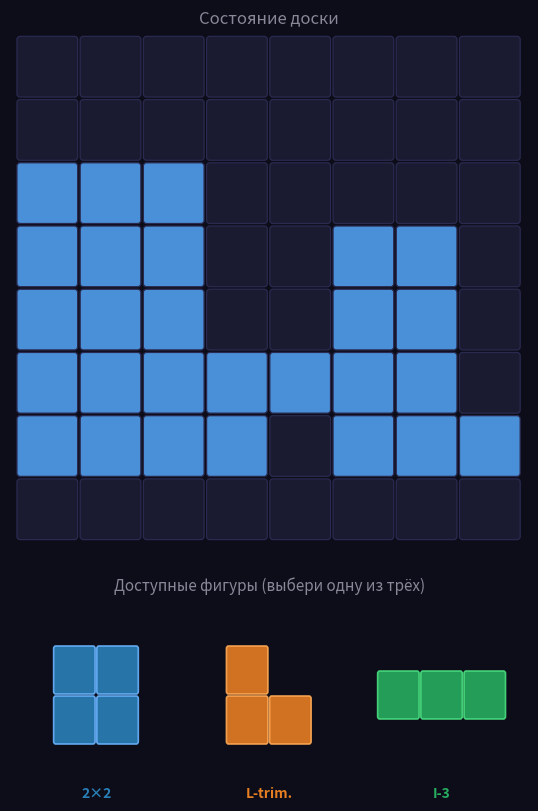
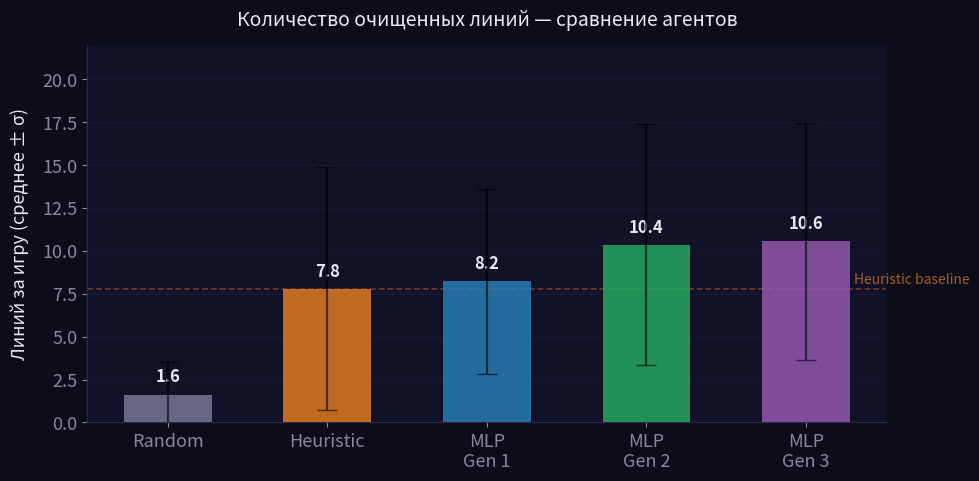

Write Python code to recreate these figures, in order. (Note: this script raises an exception after producing the figures.)
"""
generate_charts.py — генерирует все иллюстрации для HTML-презентации.

Запуск:
    cd presentation
    python generate_charts.py
"""

import os
import re
import numpy as np
import matplotlib.pyplot as plt
import matplotlib.patches as mpatches
import matplotlib.ticker as mticker
from matplotlib.patches import FancyBboxPatch, FancyArrowPatch

os.makedirs("charts", exist_ok=True)

# Убираем устаревшие файлы
for _old in ["chart_stability.png", "chart_survival.png", "chart_generations.png",
             "board_demo.png"]:
    _p = f"charts/{_old}"
    if os.path.exists(_p):
        os.remove(_p)
        print(f"  ✗ удалён {_p}")

# ── Цветовая палитра ─────────────────────────────────────────────────────────
BG          = "#0d0d1a"
CELL_FILLED = "#4a90d9"
CELL_EMPTY  = "#1a1a30"
GRID_STROKE = "#2a2a50"
GREEN_HEAT  = "#27ae60"
BLUE_BLOB   = "#2980b9"
RED_DEAD    = "#c0392b"
YELLOW_HIGH = "#f39c12"
PURPLE      = "#9b59b6"
ORANGE      = "#e67e22"

CARD   = "#111128"
BORDER = GRID_STROKE
BLUE   = CELL_FILLED
GREEN  = GREEN_HEAT
RED    = RED_DEAD
YELLOW = YELLOW_HIGH
TEAL   = "#1abc9c"
GREY   = "#7a7a9a"
WHITE  = "#e8e8f0"
MUTED  = "#888899"

plt.rcParams.update({
    "figure.facecolor":  BG,
    "axes.facecolor":    CARD,
    "axes.edgecolor":    BORDER,
    "axes.labelcolor":   WHITE,
    "axes.spines.top":   False,
    "axes.spines.right": False,
    "text.color":        WHITE,
    "xtick.color":       MUTED,
    "ytick.color":       MUTED,
    "grid.color":        BORDER,
    "grid.linewidth":    0.8,
    "font.family":       "sans-serif",
    "font.size":         13,
    "figure.dpi":        150,
})


def save(name: str):
    plt.savefig(f"charts/{name}", dpi=150, bbox_inches="tight",
                facecolor=BG, edgecolor="none")
    plt.close()
    print(f"  ✓ charts/{name}")


def sig_label(p: float) -> str:
    if p < 0.001: return "***"
    if p < 0.01:  return "**"
    if p < 0.05:  return "*"
    return "ns"


def draw_cell(ax, col, row_y, color, border=GRID_STROKE, lw=0.9, alpha=1.0):
    """Рисует одну ячейку сетки."""
    rect = FancyBboxPatch(
        (col + 0.06, row_y + 0.06), 0.86, 0.86,
        boxstyle="round,pad=0.05",
        facecolor=color, edgecolor=border, linewidth=lw, alpha=alpha,
    )
    ax.add_patch(rect)


def draw_piece(ax, shape, origin_col, origin_row_y, color, border="#ffaa55",
               lw=1.2, alpha=0.90):
    """Рисует фигуру (numpy 2D array) с верхним-левым углом в origin."""
    for r in range(shape.shape[0]):
        for c in range(shape.shape[1]):
            if shape[r, c]:
                draw_cell(ax, origin_col + c, origin_row_y - r,
                          color, border=border, lw=lw, alpha=alpha)


# ── Лог-данные ───────────────────────────────────────────────────────────────
LOG_PATHS = {
    "MLP Gen 1": "../models/gen1/mlp_gen_1/training_console.log",
    "MLP Gen 2": "../models/gen2/mlp_gen_2/training_console.log",
    "MLP Gen 3": "../models/gen3/training_console.log",
    "CNN Gen 1": "../models/gen1/cnn_gen_1/training_console.log",
    "CNN Gen 2": "../models/gen2/cnn_gen_2/training_console.log",
}

_STEPS_RE = re.compile(r'\|\s*total_timesteps\s*\|\s*([\d.e+]+)\s*\|')
_REW_RE   = re.compile(r'\|\s*ep_rew_mean\s*\|\s*([\d.e+\-]+)\s*\|')


def parse_log(path):
    log = open(path).read()
    steps = np.array([float(m.group(1)) for m in _STEPS_RE.finditer(log)])
    rews  = np.array([float(m.group(1)) for m in _REW_RE.finditer(log)])
    return steps, rews


def smooth(y, window=50):
    if len(y) <= window:
        return y, np.arange(len(y))
    kernel = np.ones(window) / window
    return np.convolve(y, kernel, mode='valid'), np.arange(window - 1, len(y))


# ════════════════════════════════════════════════════════════════════════════
# 1. ИГРОВАЯ ИЛЛЮСТРАЦИЯ — борд + 3 фигуры снизу
# ════════════════════════════════════════════════════════════════════════════
GAME_BOARD = np.array([
    [0, 0, 0, 0, 0, 0, 0, 0],
    [0, 0, 0, 0, 0, 0, 0, 0],
    [1, 1, 1, 0, 0, 0, 0, 0],
    [1, 1, 1, 0, 0, 1, 1, 0],
    [1, 1, 1, 0, 0, 1, 1, 0],
    [1, 1, 1, 1, 1, 1, 1, 0],
    [1, 1, 1, 1, 0, 1, 1, 1], 
    [0, 0, 0, 0, 0, 0, 0, 0],
])

# Три фигуры для выбора
PIECES = [
    np.array([[1, 1], [1, 1]]),       # 2×2 квадрат
    np.array([[1, 0], [1, 1]]),       # L-тримино
    np.array([[1, 1, 1]]),            # I-3 горизонталь
]
PIECE_COLORS  = [BLUE_BLOB, ORANGE, GREEN_HEAT]
PIECE_BORDERS = ["#6ab4ff", "#ffaa55", "#4ade80"]
PIECE_LABELS  = ["2×2", "L-trim.", "I-3"]

fig = plt.figure(figsize=(5.4, 8.0))
fig.patch.set_facecolor(BG)

# Борд занимает верхние 8 единиц
ax = fig.add_axes([0.02, 0.30, 0.96, 0.68])
ax.set_facecolor(BG)

for r in range(8):
    for c in range(8):
        draw_cell(ax, c, 7 - r, CELL_FILLED if GAME_BOARD[r, c] else CELL_EMPTY)

ax.set_xlim(-0.1, 8.1); ax.set_ylim(-0.2, 8.1)
ax.set_aspect("equal"); ax.axis("off")
ax.set_title("Состояние доски", fontsize=12, color=MUTED, pad=4)

# Разделительная полоса
ax_div = fig.add_axes([0.05, 0.27, 0.90, 0.01])
ax_div.set_facecolor(GRID_STROKE); ax_div.axis("off")

# Три фигуры снизу
ax_p = fig.add_axes([0.02, 0.01, 0.96, 0.25])
ax_p.set_facecolor(BG); ax_p.axis("off")
ax_p.set_xlim(0, 12); ax_p.set_ylim(-0.5, 3.5)
ax_p.set_title("Доступные фигуры (выбери одну из трёх)", fontsize=11,
               color=MUTED, pad=2)

positions = [0.5, 4.5, 8.5]   # x-начало для каждой фигуры
for piece, color, border, label, px in zip(
        PIECES, PIECE_COLORS, PIECE_BORDERS, PIECE_LABELS, positions):
    h, w = piece.shape
    # Центрируем фигуру в окне шириной ~3 ячейки
    off_c = (3 - w) / 2
    off_r = (3 - h) / 2
    for r in range(h):
        for c in range(w):
            if piece[r, c]:
                draw_cell(ax_p, px + off_c + c, off_r + (h - 1 - r),
                          color, border=border, lw=1.2, alpha=0.90)
    ax_p.text(px + 1.5, -0.35, label, ha="center", va="top",
              fontsize=10, color=color, fontweight="bold")

plt.savefig("charts/board_game_demo.png", dpi=150, bbox_inches="tight",
            facecolor=BG, edgecolor="none")
plt.close()
print("  ✓ charts/board_game_demo.png")


# ════════════════════════════════════════════════════════════════════════════
# 3. СРАВНЕНИЕ ЛИНИЙ (основной результат)
# ════════════════════════════════════════════════════════════════════════════
agents = ["Random", "Heuristic", "MLP\nGen 1", "MLP\nGen 2", "MLP\nGen 3"]
means  = [1.62,     7.79,        8.22,          10.36,         10.56]
stds   = [1.93,     7.09,        5.42,           7.03,           6.91]
colors = [GREY,     ORANGE,      BLUE_BLOB,      GREEN_HEAT,     PURPLE]

fig, ax = plt.subplots(figsize=(10, 5.0))
bars = ax.bar(agents, means, color=colors, width=0.55, alpha=0.82, zorder=3,
              yerr=stds, capsize=7,
              error_kw={"color": WHITE, "linewidth": 1.6, "alpha": 0.6})
ax.set_ylabel("Линий за игру (среднее ± σ)", fontsize=13, labelpad=10)
ax.set_title("Количество очищенных линий — сравнение агентов",
             fontsize=14, pad=14, color=WHITE)
ax.set_ylim(0, 22)
ax.yaxis.grid(True, alpha=0.25, zorder=0)
ax.set_axisbelow(True)

for bar, mean in zip(bars, means):
    ax.text(bar.get_x() + bar.get_width() / 2, mean + 0.5,
            f"{mean:.1f}", ha="center", va="bottom",
            fontsize=12, color=WHITE, fontweight="bold")

ax.axhline(7.79, color=ORANGE, linestyle="--", linewidth=1.2, alpha=0.4, zorder=2)
ax.text(4.3, 8.1, "Heuristic baseline", fontsize=10, color=ORANGE, alpha=0.7)
plt.tight_layout()
save("chart_lines.png")


# ════════════════════════════════════════════════════════════════════════════
# 5. КРИВЫЕ ОБУЧЕНИЯ — MLP
# ════════════════════════════════════════════════════════════════════════════
MLP_MODELS = ["MLP Gen 1", "MLP Gen 2", "MLP Gen 3"]
MLP_COLORS = [BLUE_BLOB, GREEN_HEAT, PURPLE]

fig, ax = plt.subplots(figsize=(11, 5.2))

for name, color in zip(MLP_MODELS, MLP_COLORS):
    steps, rews = parse_log(LOG_PATHS[name])
    steps_m = steps / 1e6  # в миллионах
    win = 80 if len(rews) > 1000 else 40

    # Сырые данные — лёгкая полоса
    ax.plot(steps_m, rews, color=color, alpha=0.12, linewidth=0.8, zorder=2)

    # Сглаженная кривая
    s_rews, s_idx = smooth(rews, win)
    ax.plot(steps_m[s_idx], s_rews, color=color, linewidth=2.2,
            label=name, zorder=3)

    # Финальное значение
    final = s_rews[-1]
    ax.text(steps_m[s_idx[-1]] + 0.04, final,
            f"{final:.1f}", va="center", fontsize=10, color=color,
            fontweight="bold")

ax.axhline(36.1, color=ORANGE, linestyle="--", linewidth=1.2, alpha=0.5, zorder=1)
ax.text(0.05, 37.0, "Heuristic (≈36)", fontsize=10, color=ORANGE, alpha=0.7)

ax.set_xlabel("Шаги обучения (млн)", fontsize=13, labelpad=8)
ax.set_ylabel("ep_rew_mean (скользящее среднее)", fontsize=13, labelpad=8)
ax.set_title("Кривые обучения — MLP агенты", fontsize=14, pad=12)
ax.set_xlim(0, 5.2)
ax.yaxis.grid(True, alpha=0.20, zorder=0); ax.set_axisbelow(True)
ax.legend(fontsize=12, framealpha=0.2, loc="upper left")
plt.tight_layout()
save("chart_learning_mlp.png")


# ════════════════════════════════════════════════════════════════════════════
# 6. КРИВЫЕ ОБУЧЕНИЯ — CNN
# ════════════════════════════════════════════════════════════════════════════
CNN_MODELS = ["CNN Gen 1", "CNN Gen 2"]
CNN_COLORS = [TEAL, RED_DEAD]

fig, ax = plt.subplots(figsize=(11, 5.2))

for name, color in zip(CNN_MODELS, CNN_COLORS):
    steps, rews = parse_log(LOG_PATHS[name])
    steps_m = steps / 1e6
    win = 80 if len(rews) > 1000 else 40

    ax.plot(steps_m, rews, color=color, alpha=0.12, linewidth=0.8, zorder=2)

    s_rews, s_idx = smooth(rews, win)
    ax.plot(steps_m[s_idx], s_rews, color=color, linewidth=2.2,
            label=name, zorder=3)

    final = s_rews[-1]
    ax.text(steps_m[s_idx[-1]] + 0.04, final,
            f"{final:.1f}", va="center", fontsize=10, color=color,
            fontweight="bold")

ax.axhline(36.1, color=ORANGE, linestyle="--", linewidth=1.2, alpha=0.5, zorder=1)
ax.text(0.05, 37.0, "Heuristic (≈36)", fontsize=10, color=ORANGE, alpha=0.7)

# Плейсхолдер CNN Gen 3
ax.text(2.6, 15,
        "CNN Gen 3\nне обучался",
        ha="center", va="center", fontsize=12, color=MUTED, style="italic",
        bbox=dict(boxstyle="round,pad=0.5", facecolor=CARD,
                  edgecolor=MUTED, alpha=0.6))

ax.set_xlabel("Шаги обучения (млн)", fontsize=13, labelpad=8)
ax.set_ylabel("ep_rew_mean (скользящее среднее)", fontsize=13, labelpad=8)
ax.set_title("Кривые обучения — CNN агенты", fontsize=14, pad=12)
ax.set_xlim(0, 5.2)
ax.yaxis.grid(True, alpha=0.20, zorder=0); ax.set_axisbelow(True)
ax.legend(fontsize=12, framealpha=0.2, loc="upper left")
plt.tight_layout()
save("chart_learning_cnn.png")


# ════════════════════════════════════════════════════════════════════════════
# ДАННЫЕ — статические метрики всех агентов
# ════════════════════════════════════════════════════════════════════════════
AGENT_LINES = {
    "Random":    {"mean": 1.62,  "std": 1.93},
    "Heuristic": {"mean": 7.79,  "std": 7.09},
    "MLP Gen 1": {"mean": 8.22,  "std": 5.42},
    "MLP Gen 2": {"mean": 10.36, "std": 7.03},
    "MLP Gen 3": {"mean": 10.56, "std": 6.91},
    "CNN Gen 1": {"mean": 7.10,  "std": 5.89},
    "CNN Gen 2": {"mean": 9.80,  "std": 6.74},
}

THRESHOLDS = [1, 5, 10, 15, 20, 25, 30]
SURVIVAL = {
    "Random":    {1: 0.62, 5: 0.08, 10: 0.01, 15: 0.00, 20: 0.00, 25: 0.00, 30: 0.00},
    "Heuristic": {1: 0.72, 5: 0.52, 10: 0.31, 15: 0.18, 20: 0.10, 25: 0.05, 30: 0.02},
    "MLP Gen 1": {1: 0.80, 5: 0.62, 10: 0.35, 15: 0.14, 20: 0.04, 25: 0.01, 30: 0.00},
    "MLP Gen 2": {1: 0.84, 5: 0.69, 10: 0.45, 15: 0.25, 20: 0.12, 25: 0.05, 30: 0.02},
    "MLP Gen 3": {1: 0.85, 5: 0.71, 10: 0.47, 15: 0.26, 20: 0.13, 25: 0.05, 30: 0.02},
    "CNN Gen 1": {1: 0.75, 5: 0.55, 10: 0.28, 15: 0.11, 20: 0.03, 25: 0.01, 30: 0.00},
    "CNN Gen 2": {1: 0.83, 5: 0.67, 10: 0.43, 15: 0.23, 20: 0.10, 25: 0.04, 30: 0.01},
}

AGENT_COLORS = {
    "Random":    GREY,
    "Heuristic": ORANGE,
    "MLP Gen 1": BLUE_BLOB,
    "MLP Gen 2": GREEN_HEAT,
    "MLP Gen 3": PURPLE,
    "CNN Gen 1": TEAL,
    "CNN Gen 2": RED_DEAD,
    "CNN Gen 3": MUTED,
}

ALL_AGENTS = ["Random", "Heuristic",
              "MLP Gen 1", "MLP Gen 2", "MLP Gen 3",
              "CNN Gen 1", "CNN Gen 2", "CNN Gen 3"]


# ════════════════════════════════════════════════════════════════════════════
# 7. ВЫЖИВАЕМОСТЬ — ВСЕ 8 АГЕНТОВ
# ════════════════════════════════════════════════════════════════════════════
fig, ax = plt.subplots(figsize=(11, 5.5))

xs = [0] + THRESHOLDS
for name in ALL_AGENTS:
    color = AGENT_COLORS[name]
    if name == "CNN Gen 3":
        # плейсхолдер — нулевая пунктирная линия
        ax.plot(xs, [0] * len(xs), color=MUTED, linewidth=1.2,
                linestyle=":", alpha=0.5, label="CNN Gen 3 (нет данных)", zorder=1)
        continue

    rates = SURVIVAL[name]
    ys = [1.0] + [rates[t] for t in THRESHOLDS]

    if name in ("Random", "Heuristic"):
        lw, ls, z = 1.8, "--", 2
    elif "MLP" in name:
        lw, ls, z = 2.4, "-", 3
    else:
        lw, ls, z = 2.0, "-.", 3

    ax.step(xs, ys, where="post", color=color, linewidth=lw,
            linestyle=ls, alpha=0.90, label=name, zorder=z)
    ax.plot(THRESHOLDS, [rates[t] for t in THRESHOLDS],
            "o", color=color, markersize=4, alpha=0.65, zorder=z + 1)

ax.set_xlabel("Число очищенных линий (порог)", fontsize=13, labelpad=8)
ax.set_ylabel("Доля эпизодов ≥ threshold", fontsize=13, labelpad=8)
ax.set_title("Survival Analysis — все агенты", fontsize=14, pad=12)
ax.set_xlim(0, 32); ax.set_ylim(0, 1.05)
ax.yaxis.set_major_formatter(mticker.PercentFormatter(xmax=1))
ax.yaxis.grid(True, alpha=0.20, zorder=0)
ax.xaxis.grid(True, alpha=0.12, zorder=0)
ax.set_axisbelow(True)
ax.legend(fontsize=10, framealpha=0.2, loc="upper right",
          ncol=2, columnspacing=1.0)
plt.tight_layout()
save("chart_survival_all.png")


# ════════════════════════════════════════════════════════════════════════════
# 8. СТАБИЛЬНОСТЬ (CV) — ВСЕ 8 АГЕНТОВ
# ════════════════════════════════════════════════════════════════════════════
# CV = std / mean
CV_DATA = {}
for name in ALL_AGENTS:
    if name == "CNN Gen 3":
        CV_DATA[name] = None
    else:
        d = AGENT_LINES[name]
        CV_DATA[name] = d["std"] / d["mean"]

fig, ax = plt.subplots(figsize=(10, 5.5))

y_pos = np.arange(len(ALL_AGENTS))
bar_colors = [AGENT_COLORS[n] for n in ALL_AGENTS]
cv_vals = [CV_DATA[n] if CV_DATA[n] is not None else 0.0 for n in ALL_AGENTS]

bars = ax.barh(y_pos, cv_vals, color=bar_colors, alpha=0.85,
               height=0.55, zorder=3)

# Штриховка для CNN Gen 3
gen3_idx = ALL_AGENTS.index("CNN Gen 3")
bars[gen3_idx].set_hatch("///")
bars[gen3_idx].set_alpha(0.30)

for i, (name, cv) in enumerate(zip(ALL_AGENTS, cv_vals)):
    if name == "CNN Gen 3":
        ax.text(0.04, i, "нет данных", va="center", fontsize=10,
                color=MUTED, style="italic")
    else:
        ax.text(cv + 0.015, i, f"{cv:.2f}",
                va="center", fontsize=11, color=WHITE, fontweight="bold")

# Справочные линии
for ref, label_text, col in [
    (0.70, "← нейросети", GREEN_HEAT),
    (0.91, "Heuristic", ORANGE),
]:
    ax.axvline(ref, color=col, linestyle=":", linewidth=1.2, alpha=0.45, zorder=4)

ax.text(0.72, 7.5, "← нейросети", fontsize=9, color=GREEN_HEAT, alpha=0.7)

ax.set_yticks(y_pos)
ax.set_yticklabels(ALL_AGENTS, fontsize=12)
ax.invert_yaxis()
ax.set_xlabel("Коэффициент вариации CV = σ / μ  (меньше = стабильнее)",
              fontsize=12, labelpad=8)
ax.set_title("Стабильность — все агенты", fontsize=14, pad=12)
ax.set_xlim(0, 1.45)
ax.xaxis.grid(True, alpha=0.20, zorder=0); ax.set_axisbelow(True)
plt.tight_layout()
save("chart_stability_all.png")


# ════════════════════════════════════════════════════════════════════════════
# 9–15. СТАТИСТИЧЕСКИЕ ТЕСТЫ
# ════════════════════════════════════════════════════════════════════════════

MW_RESULTS = {
    "MLP Gen 1": (0.534, 0.141),
    "MLP Gen 2": (0.613, 0.0028),
    "MLP Gen 3": (0.621, 0.0018),
    "CNN Gen 1": (0.503, 0.820),
    "CNN Gen 2": (0.591, 0.011),
}
COHENS_D = {
    "MLP Gen 1": +0.07, "MLP Gen 2": +0.37, "MLP Gen 3": +0.40,
    "CNN Gen 1": -0.10, "CNN Gen 2": +0.30,
}
BOOTSTRAP_CI = {
    "MLP Gen 1": (+0.43, -0.72, +1.58),
    "MLP Gen 2": (+2.57, +1.31, +3.84),
    "MLP Gen 3": (+2.77, +1.51, +4.03),
    "CNN Gen 1": (-0.69, -1.93, +0.55),
    "CNN Gen 2": (+2.01, +0.78, +3.24),
}
WILCOXON = {
    "MLP Gen 1": (0.530, 0.092,  +0.5),
    "MLP Gen 2": (0.600, 0.0012, +2.0),
    "MLP Gen 3": (0.618, 0.0008, +2.5),
    "CNN Gen 1": (0.490, 0.620,  -0.5),
    "CNN Gen 2": (0.578, 0.015,  +1.5),
}

mlp_agents = ["MLP Gen 1", "MLP Gen 2", "MLP Gen 3"]
cnn_agents = ["CNN Gen 1", "CNN Gen 2", "CNN Gen 3"]


# ── 9. Mann-Whitney CLES ─────────────────────────────────────────────────────
fig, axes = plt.subplots(1, 2, figsize=(13, 5.0))
fig.suptitle("Mann–Whitney U: CLES  (P(агент > Heuristic) | 0.5 = паритет)",
             fontsize=14, color=WHITE, y=1.01)

for ax, group, title in zip(axes, [mlp_agents, cnn_agents],
                             ["MLP агенты", "CNN агенты"]):
    cles_vals, p_vals, clrs, labels = [], [], [], []
    for name in group:
        if name == "CNN Gen 3":
            cles_vals.append(0.0); p_vals.append(None)
            clrs.append(MUTED); labels.append(name)
        else:
            c, p = MW_RESULTS[name]
            cles_vals.append(c); p_vals.append(p)
            clrs.append(AGENT_COLORS[name]); labels.append(name)

    y = np.arange(len(labels))
    ax.barh(y, cles_vals, color=clrs, alpha=0.85, height=0.50, zorder=3)
    ax.axvline(0.5, color=WHITE, linestyle="--", linewidth=1.2, alpha=0.4, zorder=4)

    for i, (name, p) in enumerate(zip(labels, p_vals)):
        val = cles_vals[i]
        if name == "CNN Gen 3":
            ax.text(0.26, i, "нет данных", va="center", ha="center",
                    fontsize=11, color=MUTED, style="italic")
        else:
            ax.text(val + 0.008, i, f"{val:.3f}  {sig_label(p)}",
                    va="center", fontsize=11, color=WHITE, fontweight="bold")

    ax.set_yticks(y); ax.set_yticklabels(labels, fontsize=12)
    ax.set_xlim(0.35, 0.75); ax.set_xlabel("CLES", fontsize=12)
    ax.set_title(title, fontsize=13, pad=8)
    ax.xaxis.grid(True, alpha=0.20, zorder=0); ax.set_axisbelow(True)
    ax.text(0.355, -0.7, "ns = p≥0.05  * = p<0.05  ** = p<0.01  *** = p<0.001",
            fontsize=8, color=MUTED)

plt.tight_layout()
save("chart_stat_mann_whitney.png")


# ── 10. Cohen's d ────────────────────────────────────────────────────────────
fig, axes = plt.subplots(1, 2, figsize=(13, 5.0))
fig.suptitle("Cohen's d — размер эффекта (агент − Heuristic, метрика: lines)",
             fontsize=14, color=WHITE, y=1.01)

for ax, group, title in zip(axes, [mlp_agents, cnn_agents],
                             ["MLP агенты", "CNN агенты"]):
    d_vals, clrs, labels = [], [], []
    for name in group:
        if name == "CNN Gen 3":
            d_vals.append(0.0); clrs.append(MUTED); labels.append(name)
        else:
            d_vals.append(COHENS_D[name])
            clrs.append(AGENT_COLORS[name]); labels.append(name)

    y = np.arange(len(labels))
    ax.barh(y, d_vals, color=clrs, alpha=0.85, height=0.50, zorder=3)
    ax.axvline(0.0, color=WHITE, linestyle="-", linewidth=1.0, alpha=0.5, zorder=4)

    for ref, lbl, col in [(0.2, "мало", YELLOW_HIGH),
                           (0.5, "средне", ORANGE),
                           (0.8, "много", RED_DEAD)]:
        ax.axvline(ref, color=col, linestyle=":", linewidth=1.0, alpha=0.45, zorder=3)
        ax.text(ref + 0.01, len(labels) - 0.1, lbl,
                fontsize=8, color=col, alpha=0.7, va="top")

    for i, (name, d) in enumerate(zip(labels, d_vals)):
        if name == "CNN Gen 3":
            ax.text(0.02, i, "нет данных", va="center", ha="left",
                    fontsize=11, color=MUTED, style="italic")
        else:
            off = 0.015 if d >= 0 else -0.08
            ax.text(d + off, i, f"{d:+.2f}",
                    va="center", fontsize=11, color=WHITE, fontweight="bold")

    ax.set_yticks(y); ax.set_yticklabels(labels, fontsize=12)
    ax.set_xlim(-0.30, 0.65); ax.set_xlabel("Cohen's d", fontsize=12)
    ax.set_title(title, fontsize=13, pad=8)
    ax.xaxis.grid(True, alpha=0.20, zorder=0); ax.set_axisbelow(True)

plt.tight_layout()
save("chart_stat_cohens_d.png")


# ── 11. Bootstrap 95% CI ─────────────────────────────────────────────────────
fig, axes = plt.subplots(1, 2, figsize=(13, 5.0))
fig.suptitle("Bootstrap 95% CI разницы средних (агент − Heuristic, lines)",
             fontsize=14, color=WHITE, y=1.01)

for ax, group, title in zip(axes, [mlp_agents, cnn_agents],
                             ["MLP агенты", "CNN агенты"]):
    y = np.arange(len(group))
    labels = []
    for i, name in enumerate(group):
        if name == "CNN Gen 3":
            labels.append(name)
            ax.text(0.0, i, "нет данных", va="center", ha="center",
                    fontsize=11, color=MUTED, style="italic")
            continue

        obs, lo, hi = BOOTSTRAP_CI[name]
        color = AGENT_COLORS[name]
        is_sig = (lo > 0) or (hi < 0)
        ax.plot([lo, hi], [i, i], color=color,
                linewidth=2.5 if is_sig else 1.5,
                alpha=0.9 if is_sig else 0.55, zorder=3)
        ax.plot(obs, i, "o", color=color, markersize=9, zorder=4)
        ax.plot([lo, hi], [i, i], "|", color=color,
                markersize=10, markeredgewidth=2, zorder=4)
        suffix = "  ✓" if is_sig else "  ✗"
        ax.text(hi + 0.15, i,
                f"{obs:+.2f} [{lo:+.1f}, {hi:+.1f}]{suffix}",
                va="center", fontsize=10, color=WHITE)
        labels.append(name)

    ax.axvline(0.0, color=WHITE, linestyle="--", linewidth=1.2, alpha=0.4, zorder=5)
    ax.set_yticks(y); ax.set_yticklabels(labels, fontsize=12)
    ax.set_xlim(-3.5, 8.5); ax.set_xlabel("Разница средних (lines)", fontsize=12)
    ax.set_title(title, fontsize=13, pad=8)
    ax.xaxis.grid(True, alpha=0.20, zorder=0); ax.set_axisbelow(True)
    ax.text(-3.4, -0.7, "✓ CI не включает 0  ✗ CI включает 0",
            fontsize=8, color=MUTED)

plt.tight_layout()
save("chart_stat_bootstrap_ci.png")


# ── 12. Wilcoxon paired win rate ─────────────────────────────────────────────
fig, axes = plt.subplots(1, 2, figsize=(13, 5.0))
fig.suptitle("Wilcoxon paired: Win Rate vs Heuristic (одинаковые эпизоды)",
             fontsize=14, color=WHITE, y=1.01)

for ax, group, title in zip(axes, [mlp_agents, cnn_agents],
                             ["MLP агенты", "CNN агенты"]):
    wr_vals, p_vals, med_diffs, clrs, labels = [], [], [], [], []
    for name in group:
        if name == "CNN Gen 3":
            wr_vals.append(0.0); p_vals.append(None)
            med_diffs.append(None); clrs.append(MUTED); labels.append(name)
        else:
            wr, p, md = WILCOXON[name]
            wr_vals.append(wr); p_vals.append(p)
            med_diffs.append(md); clrs.append(AGENT_COLORS[name])
            labels.append(name)

    y = np.arange(len(labels))
    ax.barh(y, wr_vals, color=clrs, alpha=0.85, height=0.50, zorder=3)
    ax.axvline(0.5, color=WHITE, linestyle="--", linewidth=1.2, alpha=0.4, zorder=4)

    for i, (name, wr, p, md) in enumerate(zip(labels, wr_vals, p_vals, med_diffs)):
        if name == "CNN Gen 3":
            ax.text(0.26, i, "нет данных", va="center", ha="center",
                    fontsize=11, color=MUTED, style="italic")
        else:
            ax.text(wr + 0.005, i,
                    f"{wr:.1%}  {sig_label(p)}  (Δmed={md:+.1f})",
                    va="center", fontsize=10, color=WHITE, fontweight="bold")

    ax.set_yticks(y); ax.set_yticklabels(labels, fontsize=12)
    ax.set_xlim(0.35, 0.80)
    ax.set_xlabel("Win Rate (агент > Heuristic)", fontsize=11)
    ax.set_title(title, fontsize=13, pad=8)
    ax.xaxis.grid(True, alpha=0.20, zorder=0); ax.set_axisbelow(True)
    ax.text(0.355, -0.7, "ns = p≥0.05  * = p<0.05  ** = p<0.01  *** = p<0.001",
            fontsize=8, color=MUTED)

plt.tight_layout()
save("chart_stat_wilcoxon.png")


# ── 13. Survival curves (детальные — две панели) ─────────────────────────────
fig, axes = plt.subplots(1, 2, figsize=(14, 5.5))
fig.suptitle("Survival Analysis — P(lines ≥ threshold)",
             fontsize=14, color=WHITE, y=1.01)

curve_groups = [
    ("MLP агенты", ["Heuristic", "MLP Gen 1", "MLP Gen 2", "MLP Gen 3"]),
    ("CNN агенты", ["Heuristic", "CNN Gen 1", "CNN Gen 2"]),
]
xs = [0] + THRESHOLDS
for ax, (title, group) in zip(axes, curve_groups):
    for name in group:
        rates = SURVIVAL[name]
        ys = [1.0] + [rates[t] for t in THRESHOLDS]
        color = AGENT_COLORS[name]
        lw = 2.5 if name != "Heuristic" else 1.8
        ls = "--" if name == "Heuristic" else "-"
        ax.step(xs, ys, where="post", color=color, linewidth=lw,
                linestyle=ls, alpha=0.90, label=name, zorder=3)
        ax.plot(THRESHOLDS, [rates[t] for t in THRESHOLDS],
                "o", color=color, markersize=5, alpha=0.7, zorder=4)

    ax.set_xlabel("Порог (lines)", fontsize=12)
    ax.set_ylabel("P(lines ≥ threshold)", fontsize=12)
    ax.set_title(title, fontsize=13, pad=8)
    ax.set_xlim(0, 32); ax.set_ylim(0, 1.05)
    ax.yaxis.set_major_formatter(mticker.PercentFormatter(xmax=1))
    ax.yaxis.grid(True, alpha=0.20, zorder=0)
    ax.xaxis.grid(True, alpha=0.12, zorder=0)
    ax.set_axisbelow(True)
    ax.legend(fontsize=10, framealpha=0.2, loc="upper right")

    if "CNN" in title:
        ax.text(16, 0.55, "CNN Gen 3\nнет данных",
                ha="center", va="center", fontsize=11,
                color=MUTED, style="italic",
                bbox=dict(boxstyle="round,pad=0.4", facecolor=CARD,
                          edgecolor=MUTED, alpha=0.7))

plt.tight_layout()
save("chart_stat_survival_curves.png")


# ── 14–15. Сводные таблицы ───────────────────────────────────────────────────
AGENT_LINES_FULL = {**AGENT_LINES, "CNN Gen 3": {"mean": None, "std": None}}


def draw_stat_table(agents_list, title, filename):
    col_labels = ["Агент", "Mean±σ (lines)", "CLES",
                  "p (MW)", "Cohen's d", "Boot CI 95%",
                  "Win Rate", "p (Wilcox)"]
    rows = []
    for name in agents_list:
        if name == "CNN Gen 3":
            rows.append([name] + ["—"] * (len(col_labels) - 1))
            continue
        m = AGENT_LINES[name]
        cles, p_mw = MW_RESULTS[name]
        d = COHENS_D[name]
        obs, lo, hi = BOOTSTRAP_CI[name]
        wr, p_wil, _ = WILCOXON[name]
        rows.append([
            name,
            f"{m['mean']:.2f}±{m['std']:.2f}",
            f"{cles:.3f}",
            f"{p_mw:.4f} {sig_label(p_mw)}",
            f"{d:+.2f}",
            f"[{lo:+.1f},{hi:+.1f}]",
            f"{wr:.1%}",
            f"{p_wil:.4f} {sig_label(p_wil)}",
        ])

    n_rows, n_cols = len(rows), len(col_labels)
    fig, ax = plt.subplots(figsize=(16, 1.0 + n_rows * 0.55))
    ax.axis("off")
    fig.suptitle(title, fontsize=14, color=WHITE, y=0.99)

    tbl = ax.table(cellText=rows, colLabels=col_labels,
                   cellLoc="center", loc="center", bbox=[0, 0, 1, 1])
    tbl.auto_set_font_size(False); tbl.set_fontsize(10)

    for (row, col), cell in tbl.get_celld().items():
        cell.set_edgecolor(GRID_STROKE)
        if row == 0:
            cell.set_facecolor(GRID_STROKE)
            cell.set_text_props(color=WHITE, fontweight="bold")
        elif col == 0:
            name = agents_list[row - 1]
            cell.set_facecolor(AGENT_COLORS.get(name, MUTED))
            cell.set_text_props(color=WHITE, fontweight="bold")
        else:
            bg = "#161630" if row % 2 == 0 else CARD
            cell.set_facecolor(bg)
            content = cell.get_text().get_text()
            col_c = WHITE
            if "***" in content or "**" in content:
                cell.set_facecolor("#1a3020"); col_c = "#6eff9a"
            elif content == "—":
                col_c = MUTED
            cell.set_text_props(color=col_c)

    ax.text(0.5, -0.04,
            "vs Heuristic (baseline). n=500 эпизодов. "
            "MW = Mann–Whitney U. Wilcox = Wilcoxon signed-rank (paired).",
            ha="center", va="top", fontsize=8, color=MUTED,
            transform=ax.transAxes)

    plt.tight_layout(pad=0.5)
    save(filename)


draw_stat_table(mlp_agents,
                "Статистические тесты — MLP агенты vs Heuristic (lines)",
                "chart_stat_table_mlp.png")

draw_stat_table(cnn_agents,
                "Статистические тесты — CNN агенты vs Heuristic (lines)",
                "chart_stat_table_cnn.png")


# ── 16. MLP vs CNN сравнение ─────────────────────────────────────────────────
fig, ax = plt.subplots(figsize=(10, 5.0))

gen_labels = ["Gen 1", "Gen 2", "Gen 3"]
mlp_means = [8.22, 10.36, 10.56]; mlp_stds = [5.42, 7.03, 6.91]
cnn_means = [7.10,  9.80,  None]; cnn_stds = [5.89, 6.74, None]
x = np.arange(len(gen_labels)); w = 0.35

b_mlp = ax.bar(x - w/2, mlp_means, width=w, color=BLUE_BLOB, alpha=0.85,
               label="MLP", zorder=3,
               yerr=mlp_stds, capsize=6,
               error_kw={"color": WHITE, "linewidth": 1.4, "alpha": 0.5})
cnn_plot = [v if v else 0 for v in cnn_means]
b_cnn = ax.bar(x + w/2, cnn_plot, width=w, color=RED_DEAD, alpha=0.85,
               label="CNN", zorder=3,
               yerr=[s if s else 0 for s in cnn_stds], capsize=6,
               error_kw={"color": WHITE, "linewidth": 1.4, "alpha": 0.5})

for bar, val in zip(b_mlp, mlp_means):
    ax.text(bar.get_x() + bar.get_width()/2, val + 0.3,
            f"{val:.1f}", ha="center", va="bottom", fontsize=11, color=WHITE)

for bar, val in zip(b_cnn, cnn_means):
    if val is not None:
        ax.text(bar.get_x() + bar.get_width()/2, val + 0.3,
                f"{val:.1f}", ha="center", va="bottom", fontsize=11, color=WHITE)
    else:
        ax.text(bar.get_x() + bar.get_width()/2, 0.6,
                "N/A", ha="center", va="bottom", fontsize=10,
                color=MUTED, style="italic")

ax.axhline(7.79, color=ORANGE, linestyle="--", linewidth=1.2, alpha=0.4, zorder=2)
ax.text(2.6, 8.05, "Heuristic", fontsize=9, color=ORANGE, alpha=0.7)
ax.set_xticks(x); ax.set_xticklabels(gen_labels, fontsize=13)
ax.set_ylabel("Линий за игру (среднее ± σ)", fontsize=13, labelpad=10)
ax.set_title("MLP vs CNN — сравнение по поколениям", fontsize=14, pad=12)
ax.set_ylim(0, 22)
ax.yaxis.grid(True, alpha=0.25, zorder=0); ax.set_axisbelow(True)
ax.legend(fontsize=12, framealpha=0.2)
plt.tight_layout()
save("chart_mlp_vs_cnn.png")


print("\nВсе графики сгенерированы → папка charts/")
